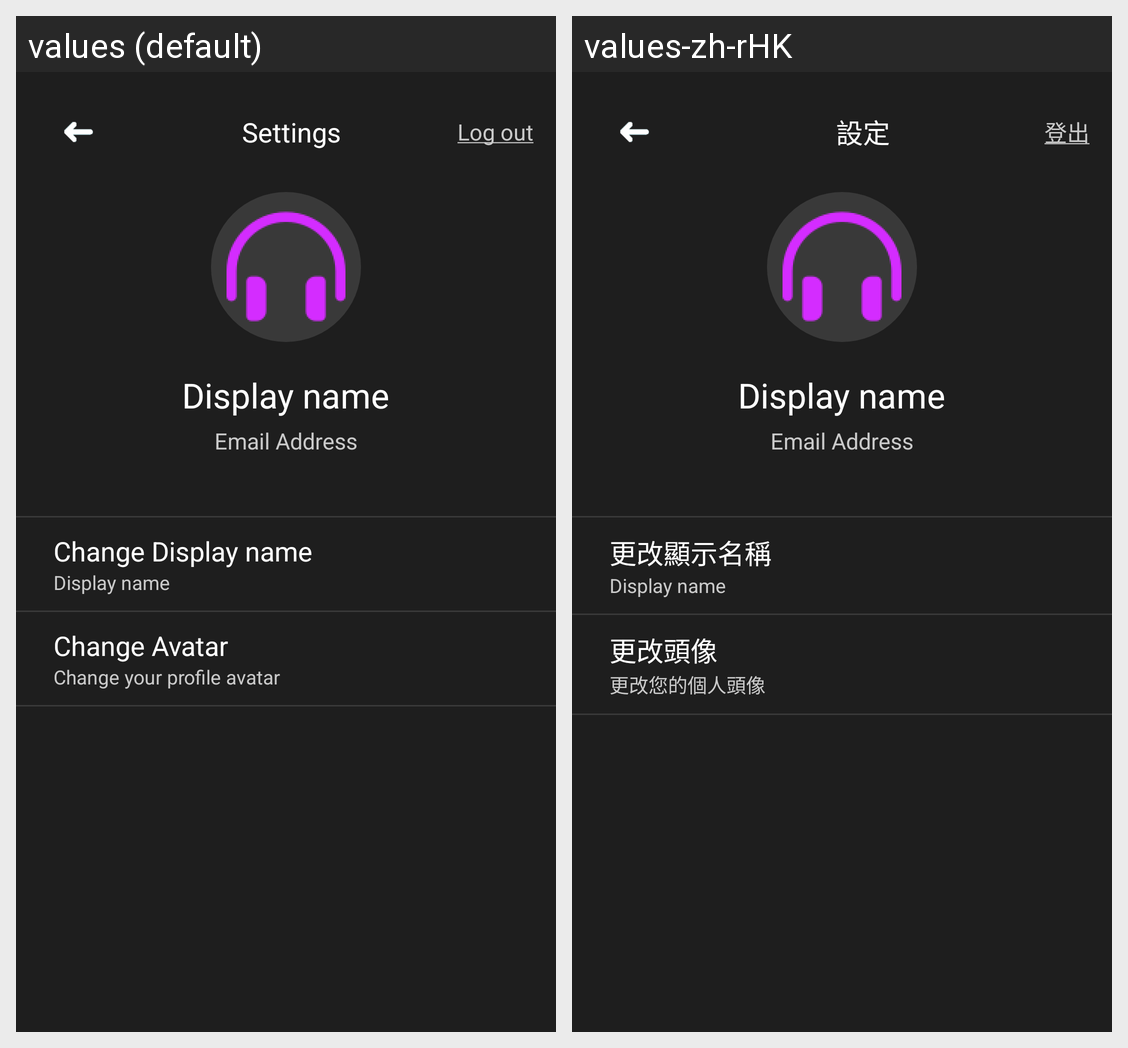

The Android screen above is rendered under two locales of the same app. Produce the string resources it draws, with the default and per-locale values.
Android screen res/layout/activity_settings.xml rendered under 2 locales, left to right: values (default), values-zh-rHK. Device: Nexus 5 (rendered at 1080×1920; each locale shown at half size, 540×960, under a caption strip naming it); theme AppTheme.
Strings drawn on this screen, with the default value and each locale's value (text and hints the layout hard-codes, and strings that could not be matched under every locale, appear in the picture but are not listed):

settings
  values: Settings
  values-zh-rHK: 設定

logout_underline
  values: Log out
  values-zh-rHK: 登出

change_display_name
  values: Change Display name
  values-zh-rHK: 更改顯示名稱

change_avatar
  values: Change Avatar
  values-zh-rHK: 更改頭像

change_avatar_description
  values: Change your profile avatar
  values-zh-rHK: 更改您的個人頭像
